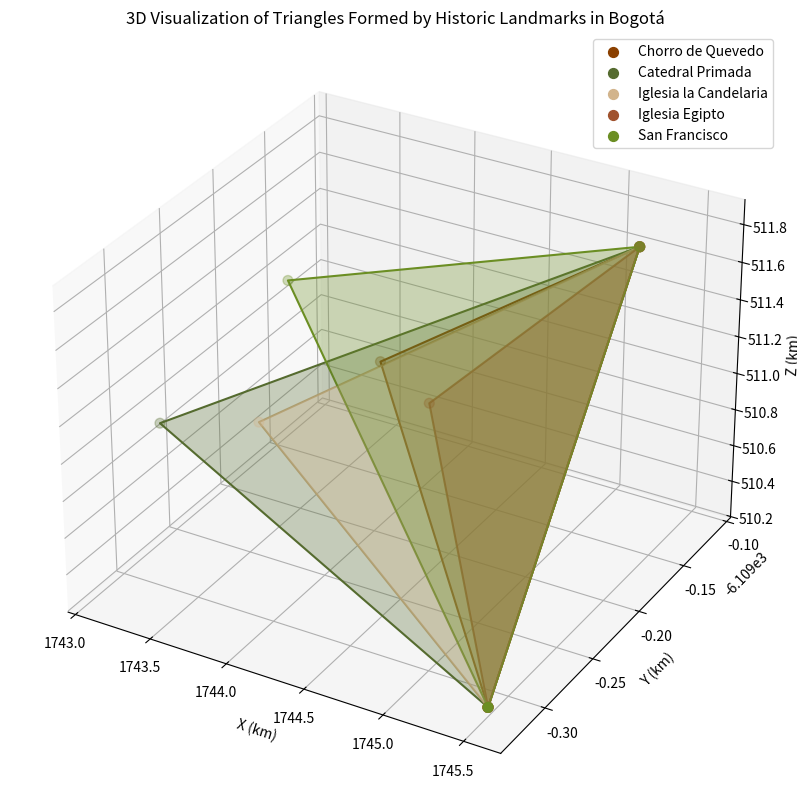

Generate this figure with matplotlib:
import math
import numpy as np
import matplotlib.pyplot as plt
from mpl_toolkits.mplot3d.art3d import Poly3DCollection

# The same points dictionary from your original script
triangles = {
    "Chorro de Quevedo": [
        (4.591840782861174, -74.05436430808176, 3265),
        (4.605591310552596, -74.0555291341563, 3161),
        (4.597090245765097, -74.06983744529906, 2633)
    ],
    "Catedral Primada": [
        (4.591840782861174, -74.05436430808176, 3265),
        (4.605591310552596, -74.0555291341563, 3161),
        (4.598204386347961, -74.0752537684042, 2607)
    ],
    "Iglesia la Candelaria": [
        (4.591840782861174, -74.05436430808176, 3265),
        (4.605591310552596, -74.0555291341563, 3161),
        (4.59669227968629, -74.07258806859734, 2624)
    ],
    "Iglesia Egipto": [
        (4.591840782861174, -74.05436430808176, 3265),
        (4.605591310552596, -74.0555291341563, 3161),
        (4.593619554868877, -74.06896952527157, 2590)
    ],
    "San Francisco": [
        (4.591840782861174, -74.05436430808176, 3265),
        (4.605591310552596, -74.0555291341563, 3161),
        (4.601791021450818, -74.07321911962411, 2605)
    ]
}

EARTH_RADIUS_KM = 6371.0

def geodetic_to_ecef(lat_deg, lon_deg, alt_m=0):
    lat = math.radians(lat_deg)
    lon = math.radians(lon_deg)
    alt_km = alt_m / 1000.0
    r = EARTH_RADIUS_KM + alt_km
    x = r * math.cos(lat) * math.cos(lon)
    y = r * math.cos(lat) * math.sin(lon)
    z = r * math.sin(lat)
    return np.array([x, y, z])

# Create 3D plot
fig = plt.figure(figsize=(12, 10))
ax = fig.add_subplot(111, projection='3d')
colors = ['#8B4000', '#556B2F', '#D2B48C', '#A0522D', '#6B8E23']

for i, (name, points) in enumerate(triangles.items()):
    # Convert GPS points to ECEF
    ecef_points = np.array([geodetic_to_ecef(*p) for p in points])
    
    # Plot vertices
    ax.scatter(ecef_points[:, 0], ecef_points[:, 1], ecef_points[:, 2], label=name, color=colors[i % len(colors)], s=50)
    
    # Draw triangle edges
    tri_edges = np.vstack([ecef_points, ecef_points[0]])  # Close the triangle loop
    ax.plot(tri_edges[:, 0], tri_edges[:, 1], tri_edges[:, 2], color=colors[i % len(colors)])
    
    # Draw filled triangle with some transparency
    verts = [list(ecef_points)]
    ax.add_collection3d(Poly3DCollection(verts, alpha=0.3, facecolor=colors[i % len(colors)]))

ax.set_xlabel('X (km)')
ax.set_ylabel('Y (km)')
ax.set_zlabel('Z (km)')
ax.set_title('3D Visualization of Triangles Formed by Historic Landmarks in Bogotá')
ax.legend()
plt.show()